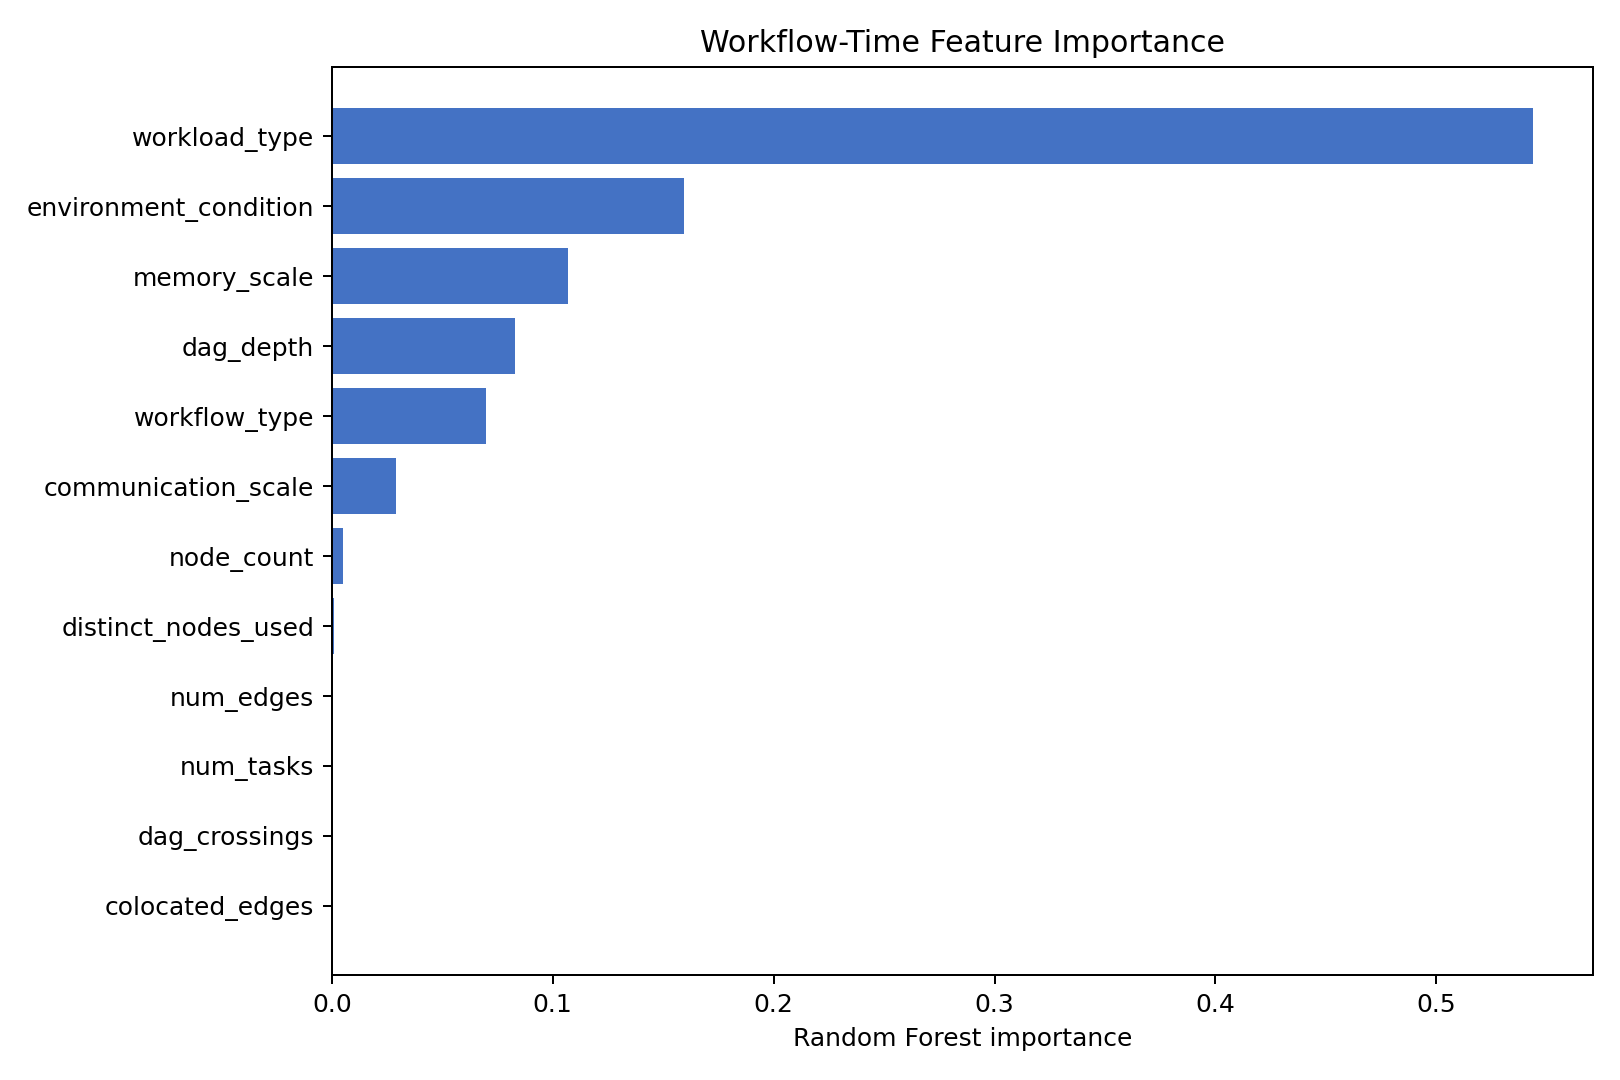

The file beside this chart, header and first rows:
feature, importance
workload_type, 0.5437
environment_condition, 0.1596
memory_scale, 0.1071
dag_depth, 0.08277
workflow_type, 0.06985
communication_scale, 0.02894
node_count, 0.005057
distinct_nodes_used, 0.0008893
num_edges, 0.0006009
num_tasks, 0.0005267
dag_crossings, 0.0004954
colocated_edges, 0.0004737
